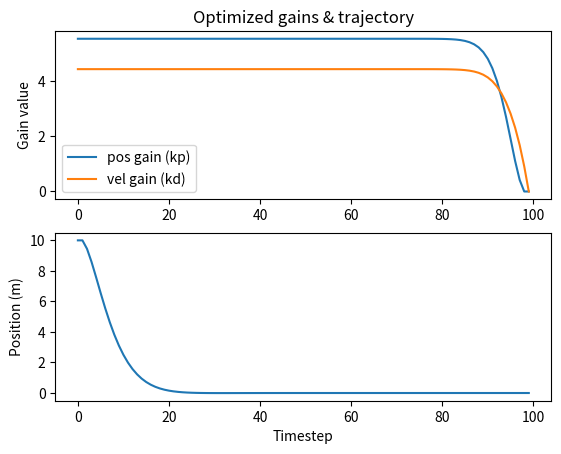

Write the Python code that produced this figure.
import numpy as np
import matplotlib.pyplot as plt

def main():

    # our system definition - vanilla second order system
    A = np.matrix([[1, 0.1], [0, 1]])
    B = np.matrix([[0], [0.1]])

    # penalty for position, velocity
    Q = np.matrix([[5, 0], [0, 1]])

    # penalty for controls
    R = np.matrix([[0.1]])

    # run for 100 timesteps
    T = 100

    ##################################################
    # pre-compute my K, V matrices

    Kmats = [ np.matrix([[0, 0]]) ]

    V = Q
    Vmats = [ V ]

    for i in range(T-1):

        K = np.linalg.inv( B.T * V * B + R ) * B.T * V * A

        ABthing = A - B*K
        V = Q + K.T * R * K + ABthing.T * V * ABthing

        Kmats.insert(0, K)
        Vmats.insert(0, V)

    ##################################################
    # simulate our system

    # start out at (10, 0)
    q = np.array([[10], [0]])
    qdata = []

    cpredicted = q.T * Vmats[0] * q

    print('predicted cost is {}'.format(cpredicted))

    ctotal = 0.0

    # for each timestep
    for i in range(T):

        # append the current state
        qdata.append(q)

        # compute a control
        u = -Kmats[i] * q

        # compute one-step cost and add to total
        c = q.T * Q * q + u.T * R * u 
        ctotal += c
        
        # append the next state
        q = A*q + B*u


    print('total cost was {}'.format(ctotal))
    
    ######################################################################
    # plot the things

    # plot gains
    plt.subplot(2,1,1)

    plt.title('Optimized gains & trajectory')
    
    plt.plot([Ki[0,0] for Ki in Kmats], label='pos gain (kp)')
    plt.plot([Ki[0,1] for Ki in Kmats], label='vel gain (kd)')
    plt.legend()
    plt.ylabel('Gain value')

    # plot the trajectory
    qdata = np.array(qdata)
    plt.subplot(2,1,2)
    plt.plot(qdata[:,0])

    plt.xlabel('Timestep')
    plt.ylabel('Position (m)')

    
    plt.show()


if __name__ == '__main__':
    main()
